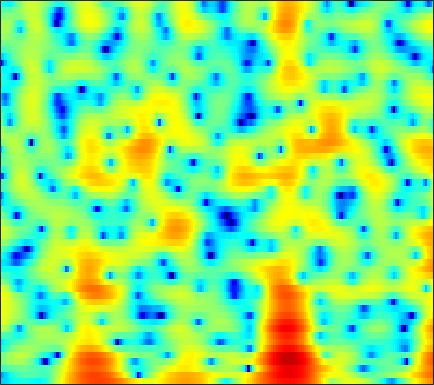

Values plotted in this chart, from the file beside it:
-9.2428, -9.0243, -8.5764, -7.9523, -7.463, -6.8396, -6.3015, -5.9756, -5.6567, -5.464, -5.3891, -5.4097, -5.5407, -5.7796, -5.9973, -6.3182, -6.6413, -6.8133, -6.8314, -6.4359, -5.5216, -4.525, -2.9201, -1.1695
-12, -10.6, -8.923, -7.476, -6.532, -5.449, -4.537, -3.959, -3.34, -2.883, -2.571, -2.424, -2.331, -2.34, -2.406, -2.562, -2.775, -2.955, -3.182, -3.332, -3.299, -3.084, -2.469, -1.464
-4.188, -3.802, -3.277, -2.775, -2.421, -2.006, -1.664, -1.464, -1.277, -1.187, -1.199, -1.254, -1.399, -1.626, -1.843, -2.177, -2.532, -2.777, -3.016, -3.094, -2.954, -2.682, -2.087, -1.251
-0.552, -0.04796, 0.5547, 1.081, 1.419, 1.782, 2.033, 2.136, 2.15, 2.01, 1.702, 1.352, 0.707, -0.2039, -1.086, -2.567, -4.486, -6.308, -9.563, -14.64, -23.47, -19.45, -12.39, -8.315
-1.355, -0.577, 0.3593, 1.175, 1.706, 2.304, 2.769, 3.024, 3.229, 3.275, 3.154, 2.945, 2.506, 1.88, 1.292, 0.3855, -0.6576, -1.529, -2.788, -4.072, -5.242, -6.007, -7.014, -8.342
-6.76, -5.398, -3.825, -2.511, -1.681, -0.7595, -0.0195, 0.4345, 0.913, 1.265, 1.499, 1.599, 1.636, 1.579, 1.478, 1.272, 0.9638, 0.684, 0.2927, -0.07847, -0.4067, -0.6504, -0.9957, -1.329
-8.508, -7.23, -5.82, -4.703, -4.021, -3.28, -2.692, -2.315, -1.863, -1.439, -1.023, -0.7131, -0.3224, 0.03377, 0.2605, 0.5152, 0.703, 0.8168, 0.9564, 1.052, 1.101, 1.106, 1.094, 1.101
-3.103, -2.901, -2.842, -3.052, -3.377, -4.008, -4.773, -5.309, -5.678, -5.351, -4.384, -3.452, -2.188, -1.054, -0.3222, 0.4862, 1.119, 1.507, 1.889, 2.114, 2.215, 2.232, 2.217, 2.155
2.905, 2.567, 1.883, 0.8522, -0.2144, -2.145, -4.892, -7.702, -12.03, -11.23, -7.052, -4.649, -2.363, -0.8044, 0.03832, 0.8611, 1.429, 1.734, 1.984, 2.121, 2.2, 2.234, 2.201, 1.993
5.128, 4.801, 4.251, 3.57, 2.961, 2.053, 1.115, 0.4669, -0.2319, -0.7032, -0.9722, -1.095, -1.245, -1.467, -1.73, -2.218, -2.817, -3.275, -3.75, -3.819, -3.462, -3.055, -2.519, -2.147
5.461, 5.257, 4.889, 4.431, 4.024, 3.417, 2.74, 2.202, 1.452, 0.656, -0.2064, -0.9278, -2.019, -3.34, -4.535, -6.554, -9.343, -12.34, -19.03, -25.16, -15.23, -11.56, -8.643, -6.741
5.389, 5.262, 4.973, 4.567, 4.203, 3.641, 2.985, 2.428, 1.617, 0.7311, -0.2425, -1.034, -2.208, -3.511, -4.566, -6.068, -7.624, -8.745, -9.938, -10.22, -9.621, -9.028, -8.216, -7.248
5.677, 5.527, 5.192, 4.707, 4.268, 3.601, 2.868, 2.28, 1.445, 0.5594, -0.3752, -1.114, -2.16, -3.278, -4.153, -5.3, -6.336, -6.966, -7.521, -7.607, -7.468, -7.253, -6.704, -6.071
6.359, 6.006, 5.376, 4.564, 3.847, 2.788, 1.717, 0.9675, 0.07149, -0.6781, -1.338, -1.819, -2.554, -3.557, -4.574, -6.357, -8.843, -11.16, -13.99, -12.99, -9.875, -7.713, -5.299, -3.716
5.096, 4.456, 3.342, 1.911, 0.5554, -1.689, -4.491, -6.763, -8.762, -8.04, -6.259, -5.157, -4.245, -3.936, -4.074, -4.762, -5.917, -6.864, -7.644, -6.947, -5.311, -3.685, -1.669, -0.2643
1.185, 0.5804, -0.4706, -1.82, -3.053, -5.14, -7.761, -9.824, -11.4, -10.28, -8.03, -6.514, -4.964, -3.86, -3.249, -2.657, -2.226, -1.928, -1.468, -0.9481, -0.2907, 0.3368, 1.058, 1.635
-2.675, -2.835, -3.184, -3.7, -4.133, -4.706, -5.221, -5.497, -5.572, -5.273, -4.694, -4.111, -3.235, -2.35, -1.71, -0.9003, -0.1496, 0.3556, 0.9719, 1.533, 2.094, 2.41, 2.658, 2.886
-6.83, -6.191, -5.771, -5.791, -5.992, -6.281, -6.467, -6.492, -6.246, -5.669, -4.841, -4.136, -3.085, -1.981, -1.179, -0.1476, 0.8411, 1.53, 2.334, 3.032, 3.6, 3.851, 4.058, 4.135
-7.884, -7.691, -8.015, -8.936, -10.09, -12.19, -14.36, -15.15, -14.14, -12.02, -9.898, -8.422, -6.668, -5.041, -3.853, -2.318, -0.9138, 0.07158, 1.264, 2.275, 3.045, 3.524, 4.048, 4.241
-5.215, -5.9, -7.237, -9.063, -10.88, -14.19, -17.95, -19.9, -18.75, -16.5, -15.06, -14.2, -12.8, -10.84, -9.063, -6.639, -4.378, -2.903, -1.173, 0.2698, 1.433, 2.206, 3.03, 3.55
-1.541, -2.223, -3.329, -4.643, -5.699, -7.235, -8.835, -9.956, -11.51, -13.37, -16.25, -20.25, -33.89, -19.46, -14.02, -9.518, -6.399, -4.547, -2.554, -0.9379, 0.4406, 1.331, 2.214, 3.021
1.871, 1.387, 0.6432, -0.2499, -0.9686, -2.002, -3.109, -3.958, -5.142, -6.337, -7.434, -8.102, -8.436, -8.035, -7.346, -6.144, -4.925, -4.037, -2.875, -1.728, -0.5628, 0.263, 1.21, 2.191
3.9, 3.559, 3.028, 2.394, 1.859, 1.135, 0.3777, -0.1993, -0.9269, -1.64, -2.256, -2.663, -3.167, -3.615, -3.956, -4.502, -5.104, -5.597, -5.972, -5.503, -4.1, -2.865, -0.9952, 0.5015
4.168, 3.858, 3.305, 2.674, 2.148, 1.444, 0.7836, 0.3497, -0.1356, -0.5196, -0.8533, -1.1, -1.521, -2.124, -2.779, -4.096, -6.199, -8.713, -15.05, -19.74, -9.736, -5.917, -2.391, -0.3429
2.545, 2.072, 1.208, 0.1585, -0.7339, -2.026, -3.139, -3.677, -3.839, -3.38, -2.725, -2.241, -1.737, -1.507, -1.508, -1.75, -2.207, -2.565, -2.869, -2.654, -1.865, -1.029, 0.303, 1.238
-0.2762, -0.9104, -2.015, -3.574, -5.118, -8.149, -13.32, -20.74, -16.79, -9.865, -6.134, -4.298, -2.577, -1.415, -0.8074, -0.2227, 0.1483, 0.3678, 0.6362, 0.9405, 1.294, 1.637, 2.001, 2.383
-3.391, -3.763, -4.211, -4.833, -5.443, -6.403, -7.369, -7.663, -7.129, -5.622, -3.934, -2.746, -1.43, -0.4003, 0.2019, 0.7986, 1.242, 1.472, 1.702, 1.862, 1.993, 2.075, 2.093, 2.219
-8.898, -7.936, -6.453, -5.136, -4.395, -3.569, -2.869, -2.385, -1.694, -0.9735, -0.2159, 0.309, 0.9399, 1.437, 1.713, 1.947, 2.046, 2.044, 1.947, 1.764, 1.524, 1.286, 1.108, 0.8456
-13.98, -10.18, -6.576, -4.122, -2.723, -1.28, -0.1241, 0.5591, 1.346, 1.952, 2.428, 2.677, 2.884, 2.924, 2.854, 2.643, 2.259, 1.886, 1.265, 0.5202, -0.3673, -1.062, -1.851, -2.7
-4.074, -3.653, -2.646, -1.451, -0.5087, 0.6733, 1.686, 2.334, 3.017, 3.49, 3.713, 3.741, 3.564, 3.17, 2.726, 1.988, 1.07, 0.2944, -0.8514, -2.157, -3.753, -5.264, -8.497, -12.55
-3.588, -3.422, -2.593, -1.221, -0.1488, 1.226, 2.37, 3.072, 3.728, 4.084, 4.119, 3.928, 3.365, 2.443, 1.501, -0.09317, -1.934, -3.356, -4.913, -5.857, -6.3, -6.868, -7.472, -8.74
-16.35, -16.28, -8.146, -3.747, -1.486, 0.6554, 2.206, 3.03, 3.757, 4.078, 4.031, 3.721, 2.947, 1.661, 0.3219, -2.231, -6.016, -10.6, -27.57, -14.88, -8.972, -6.668, -4.633, -3.396
-5.385, -5.317, -4.136, -2.392, -1.093, 0.3834, 1.542, 2.171, 2.75, 2.992, 2.933, 2.677, 2.078, 1.158, 0.2755, -1.186, -2.782, -3.917, -4.917, -4.945, -4.164, -3.386, -2.381, -1.463
-1.91, -1.817, -1.393, -0.6926, -0.1357, 0.64, 1.278, 1.637, 1.949, 2.066, 1.982, 1.808, 1.432, 0.9549, 0.5468, 0.01917, -0.486, -0.788, -1.057, -1.132, -1.033, -0.8824, -0.8012, -0.5427
-2.916, -2.396, -1.367, -0.3451, 0.357, 1.099, 1.622, 1.871, 1.983, 1.884, 1.596, 1.305, 0.8604, 0.4596, 0.2257, 0.08306, 0.07003, 0.1431, 0.3018, 0.4686, 0.5677, 0.5865, 0.5389, 0.246
-9.725, -5.255, -1.909, 0.1485, 1.196, 2.096, 2.57, 2.678, 2.497, 1.933, 1.01, 0.08933, -1.286, -2.504, -2.907, -2.566, -1.48, -0.5944, 0.4285, 1.151, 1.571, 1.68, 1.682, 1.281
-0.7503, -0.1119, 0.9467, 1.889, 2.409, 2.883, 3.05, 2.947, 2.5, 1.591, 0.09336, -1.619, -5.14, -12.13, -27.35, -10.17, -4.529, -2.138, -0.1456, 1.006, 1.598, 1.74, 1.498, 1.092
2.658, 2.302, 2.037, 1.909, 1.906, 1.945, 1.976, 1.949, 1.766, 1.379, 0.7029, 0.03368, -1.006, -1.89, -2.135, -1.799, -0.9035, -0.1965, 0.5549, 0.9881, 1.026, 0.821, 0.168, -0.8669
2, 1.056, -0.1156, -0.9852, -1.28, -1.169, -0.5942, -0.02164, 0.6955, 1.259, 1.621, 1.79, 1.892, 1.943, 1.976, 2.037, 2.092, 2.075, 1.945, 1.623, 1.039, 0.4032, -0.593, -2.078
-0.3141, -2.226, -5.608, -10.33, -13.28, -9.827, -5.419, -3.028, -0.7123, 0.9075, 2.088, 2.728, 3.342, 3.711, 3.845, 3.883, 3.719, 3.47, 2.96, 2.213, 1.237, 0.3238, -1.079, -2.633
-1.826, -3.331, -5.601, -7.663, -8.279, -7.146, -4.71, -2.853, -0.7687, 0.9273, 2.256, 3.013, 3.759, 4.219, 4.373, 4.358, 4.076, 3.7, 2.957, 1.938, 0.6631, -0.4855, -2.372, -4.463
-3.655, -4.506, -5.224, -5.282, -4.936, -3.937, -2.566, -1.467, 0.0285, 1.385, 2.52, 3.219, 3.905, 4.325, 4.467, 4.385, 4.024, 3.55, 2.645, 1.411, -0.1733, -1.604, -3.702, -6.335
-8.656, -10.82, -12.13, -10.2, -7.957, -5.205, -2.911, -1.454, 0.2455, 1.655, 2.803, 3.496, 4.193, 4.612, 4.747, 4.673, 4.292, 3.791, 2.827, 1.491, -0.2744, -1.879, -4.568, -7.622
-10.01, -12.58, -14.29, -11.42, -8.717, -5.688, -3.313, -1.825, -0.1501, 1.277, 2.452, 3.176, 3.941, 4.447, 4.64, 4.666, 4.386, 3.979, 3.143, 1.975, 0.4139, -1.028, -3.398, -6.592
-5.991, -6.357, -6.516, -6.232, -5.748, -4.794, -3.687, -2.758, -1.457, -0.1621, 1.071, 1.904, 2.825, 3.514, 3.857, 4.06, 3.987, 3.75, 3.197, 2.383, 1.346, 0.4147, -0.9152, -2.287
-4.608, -4.919, -5.433, -5.978, -6.34, -6.798, -6.834, -6.325, -4.927, -3.049, -1.121, 0.1529, 1.552, 2.578, 3.113, 3.514, 3.601, 3.472, 3.092, 2.504, 1.809, 1.253, 0.4856, -0.1401
-4.444, -4.956, -5.792, -6.974, -8.319, -11.39, -18.2, -25.3, -12.11, -6.187, -2.567, -0.6242, 1.273, 2.546, 3.154, 3.579, 3.583, 3.344, 2.739, 1.893, 0.9131, 0.2343, -0.4071, -0.6815
-6.546, -6.782, -6.683, -6.549, -6.638, -6.906, -7.015, -6.464, -4.744, -2.453, -0.2983, 1.064, 2.465, 3.409, 3.826, 3.983, 3.679, 3.135, 1.929, 0.09198, -2.58, -5.183, -8.335, -7.294
-21.59, -15.83, -10.29, -7.218, -5.673, -4.103, -2.834, -1.948, -0.7757, 0.4009, 1.502, 2.225, 2.994, 3.488, 3.666, 3.594, 3.154, 2.549, 1.328, -0.4472, -2.888, -5.083, -7.577, -6.983
-9.058, -8.576, -7.021, -5.277, -4.085, -2.744, -1.582, -0.828, 0.105, 0.914, 1.612, 2.052, 2.514, 2.799, 2.885, 2.803, 2.497, 2.119, 1.437, 0.5877, -0.3143, -0.9425, -1.506, -1.709
-3.326, -3.239, -2.885, -2.356, -1.906, -1.285, -0.6762, -0.2331, 0.3259, 0.8458, 1.321, 1.637, 1.982, 2.227, 2.321, 2.334, 2.195, 1.996, 1.617, 1.135, 0.5988, 0.1819, -0.3531, -0.8086
-0.7097, -0.6653, -0.5887, -0.5052, -0.4437, -0.3346, -0.2277, -0.1133, 0.07611, 0.3671, 0.7429, 1.06, 1.48, 1.843, 2.051, 2.212, 2.216, 2.11, 1.829, 1.408, 0.8658, 0.4046, -0.2972, -1.058
0.9872, 1.021, 0.9438, 0.7179, 0.4479, -0.05722, -0.6591, -1.112, -1.509, -1.464, -0.9041, -0.2507, 0.7224, 1.588, 2.105, 2.551, 2.724, 2.674, 2.378, 1.843, 1.087, 0.4068, -0.5867, -1.683
2.171, 2.301, 2.216, 1.794, 1.211, -0.04838, -1.996, -4.139, -8.06, -10.21, -6.097, -3.065, -0.1808, 1.75, 2.712, 3.5, 3.795, 3.729, 3.285, 2.444, 1.229, 0.078, -1.738, -3.683
1.611, 1.963, 2.104, 1.867, 1.426, 0.4688, -1.013, -2.437, -4.482, -5.098, -3.237, -1.304, 0.9141, 2.51, 3.332, 3.961, 4.089, 3.87, 3.155, 1.94, 0.199, -1.516, -4.504, -8.635
-0.3713, 0.04455, 0.3613, 0.4727, 0.4527, 0.3529, 0.1995, 0.1107, 0.1458, 0.4586, 1.072, 1.656, 2.466, 3.132, 3.484, 3.669, 3.504, 3.125, 2.253, 0.9334, -0.8895, -2.646, -5.465, -8.908
-2.384, -2.226, -2.063, -1.882, -1.675, -1.292, -0.717, -0.2176, 0.5394, 1.321, 2.087, 2.61, 3.19, 3.615, 3.777, 3.784, 3.517, 3.127, 2.337, 1.225, -0.2487, -1.567, -3.706, -6.249
-5.197, -5.535, -6.193, -6.852, -6.957, -6.105, -4.333, -2.824, -0.9642, 0.5975, 1.831, 2.562, 3.286, 3.74, 3.909, 3.921, 3.688, 3.362, 2.737, 1.908, 0.8987, 0.05001, -1.171, -2.484
